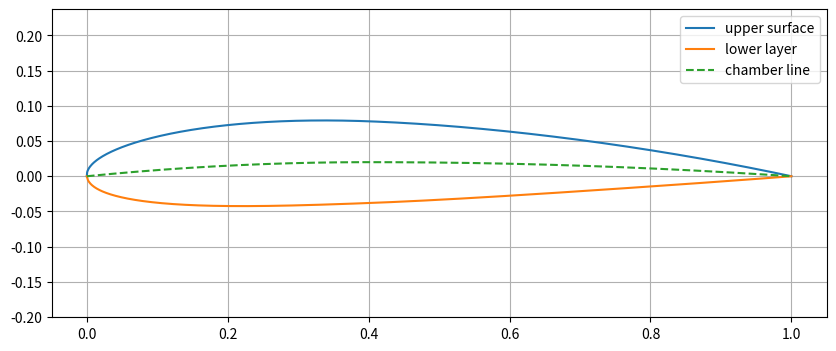

Generate this figure with matplotlib:
import numpy as np
import matplotlib.pyplot as plt

c=1.0 #chord length
n=1000 #number of points

# x coordinate
x=np.linspace(0,c,n)
m=0.02   #chamber
p=0.4    #position of the chamber
t=0.12  #thickness

xu=np.zeros(n)
yu=np.zeros(n)
xl=np.zeros(n)
yl=np.zeros(n)
yc=np.zeros(n)
yt=np.zeros(n)
theta=np.zeros(n)

for i,xi in enumerate(x):
	yt[i]=5*t*(0.2969*np.sqrt(xi)-0.1260*xi-0.3516*xi**2+0.2843*xi**3-0.1036*xi**4)

	if xi <= p*c:
		yc[i]=(m/(p**2))*(2*p*xi-xi**2)
		dyc_dx=(m/p**2)*(2*p-2*xi)
	else:
		yc[i]=(m/((1-p)**2))*((1-2*p)+2*p*xi-xi**2)
		dyc_dx=(m/(1-p)**2)*(2*p-2*xi)
	theta[i]=np.arctan(dyc_dx)

xu=x-yt*np.sin(theta)
yu=yc+yt*np.cos(theta)
xl=x+yt*np.sin(theta)
yl=yc-yt*np.cos(theta)

plt.figure(figsize=(10,4))
plt.plot(xu,yu,label="upper surface")
plt.plot(xl,yl,label="lower layer")
plt.plot(x,yc,"--",label="chamber line")
plt.grid(True)
plt.axis('equal')
plt.legend()
plt.show()	
